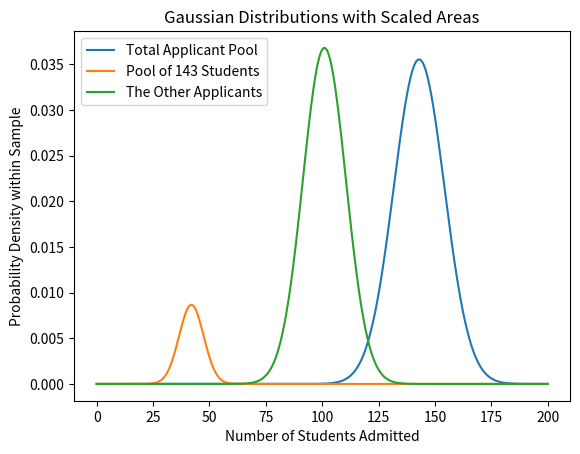

The script that saved this image:
"""
TKC!
Gradschool Admissions
[redacted]
[redacted]
2022-03-10
"""


import numpy as np
import matplotlib.pyplot as plt
from scipy import integrate
from scipy.stats import norm
from scipy.special import erfc


def gaussian(x, exp, std):
    """Gaussian distribution.

    Args:
        x: The value to evaluate the Gaussian at.
        exp: The expectation value.
        std: The standard deviation.
    """
    coeff = 1/std/np.sqrt(2*np.pi)
    arg = -((x-exp)/std)**2 / 2
    return coeff * np.exp(arg)


def stdev(p, n):
    """The standard deviation.

    Args:
        p: The probability of the event occuring.
        n (int): The number of trials.
    
    Returns:
        std: The standard deviation.
    """
    return np.sqrt(n*p*(1-p))


def est_prob(s, pop_size):
    """Estimates the probability of a binomial distribution.

    The estimated probability from a single trial is obtained by
    dividing n by the total population size. Where n is the number of
    'successes' in the initial trial.  The standard deviation in the
    probability is extrapolated from the standard deviation of the
    binomial distribution.

    Args:
        s (int): The number of 'successes'.
        pop_size (int): The total sample population.

    Returns:
        p_est: The estimated probability.
        p_std: The 1-sigma standard deviation in this probability.
    """
    p_est = s / pop_size
    std = stdev(p_est, pop_size)
    p_std = (s + std)/pop_size - p_est
    return p_est, p_std


def main():
    """Gradschool Admissions statistics."""
    # parameters defined from the problem
    tot_pop = 1209
    tot_admit = 143
    p_est, p_std = est_prob(tot_admit, tot_pop)
    print(f"Estimated Probability (p): {p_est}")
    # variance and stdev of this binomial distribution
    std_admit = stdev(p_est, tot_pop)
    print(f"a) Standard Deviation: {std_admit}")
    # the calculation is done in est_prob()
    print(f"b) One Sigma Deviation in p: {p_std}")
    # statistics for sample size 143
    samp_pop = 143
    samp_admit = 42
    std = stdev(p_est, samp_pop)
    # number of sigmas away using CDF of distribution
    exp = samp_pop*p_est # expectation
    sig = (samp_admit - exp)/std
    p_samp = 0.5*erfc(sig/np.sqrt(2))
    print(f"c) Chances of at least 42 students admitted: {p_samp}")
    # statistics within the sample
    p_g_est, p_g_std = est_prob(samp_admit, samp_pop)
    std_samp = stdev(p_g_est, samp_pop)
    print(f"d) Estimated Probability (p_g): {p_g_est}\n"
          f"   One Sigma Deviation in p_g: {p_g_std}")
    # calculations not in the group are for N - group
    excl_pop = tot_pop - samp_pop
    excl_admit = tot_admit - samp_admit
    p_n_est, p_n_std = est_prob(excl_admit, excl_pop)
    std_excl = stdev(p_n_est, excl_pop)
    print(f"e) Estimated Probability (p_n): {p_n_est}\n"
          f"   One Sigma Deviation in p_n: {p_n_std}")
    # plot the Gaussian distributions
    norm_p = norm(loc=tot_admit, scale=std_admit)
    norm_pg = norm(loc=samp_admit, scale=std_samp)
    norm_pn = norm(loc=excl_admit, scale=std_excl)
    scale_pg = samp_pop/tot_pop
    scale_pn = excl_pop/tot_pop
    x = np.linspace(0, 200, 1000)
    plt.plot(x, norm_p.pdf(x), label="Total Applicant Pool")
    plt.plot(x, norm_pg.pdf(x)*scale_pg, label="Pool of 143 Students")
    plt.plot(x, norm_pn.pdf(x)*scale_pn, label="The Other Applicants")
    plt.legend()
    plt.title("Gaussian Distributions with Scaled Areas")
    plt.xlabel("Number of Students Admitted")
    plt.ylabel("Probability Density within Sample")
    plt.savefig("gradschool.pdf", format="pdf")
    plt.show()


if __name__ == "__main__":
    main()
